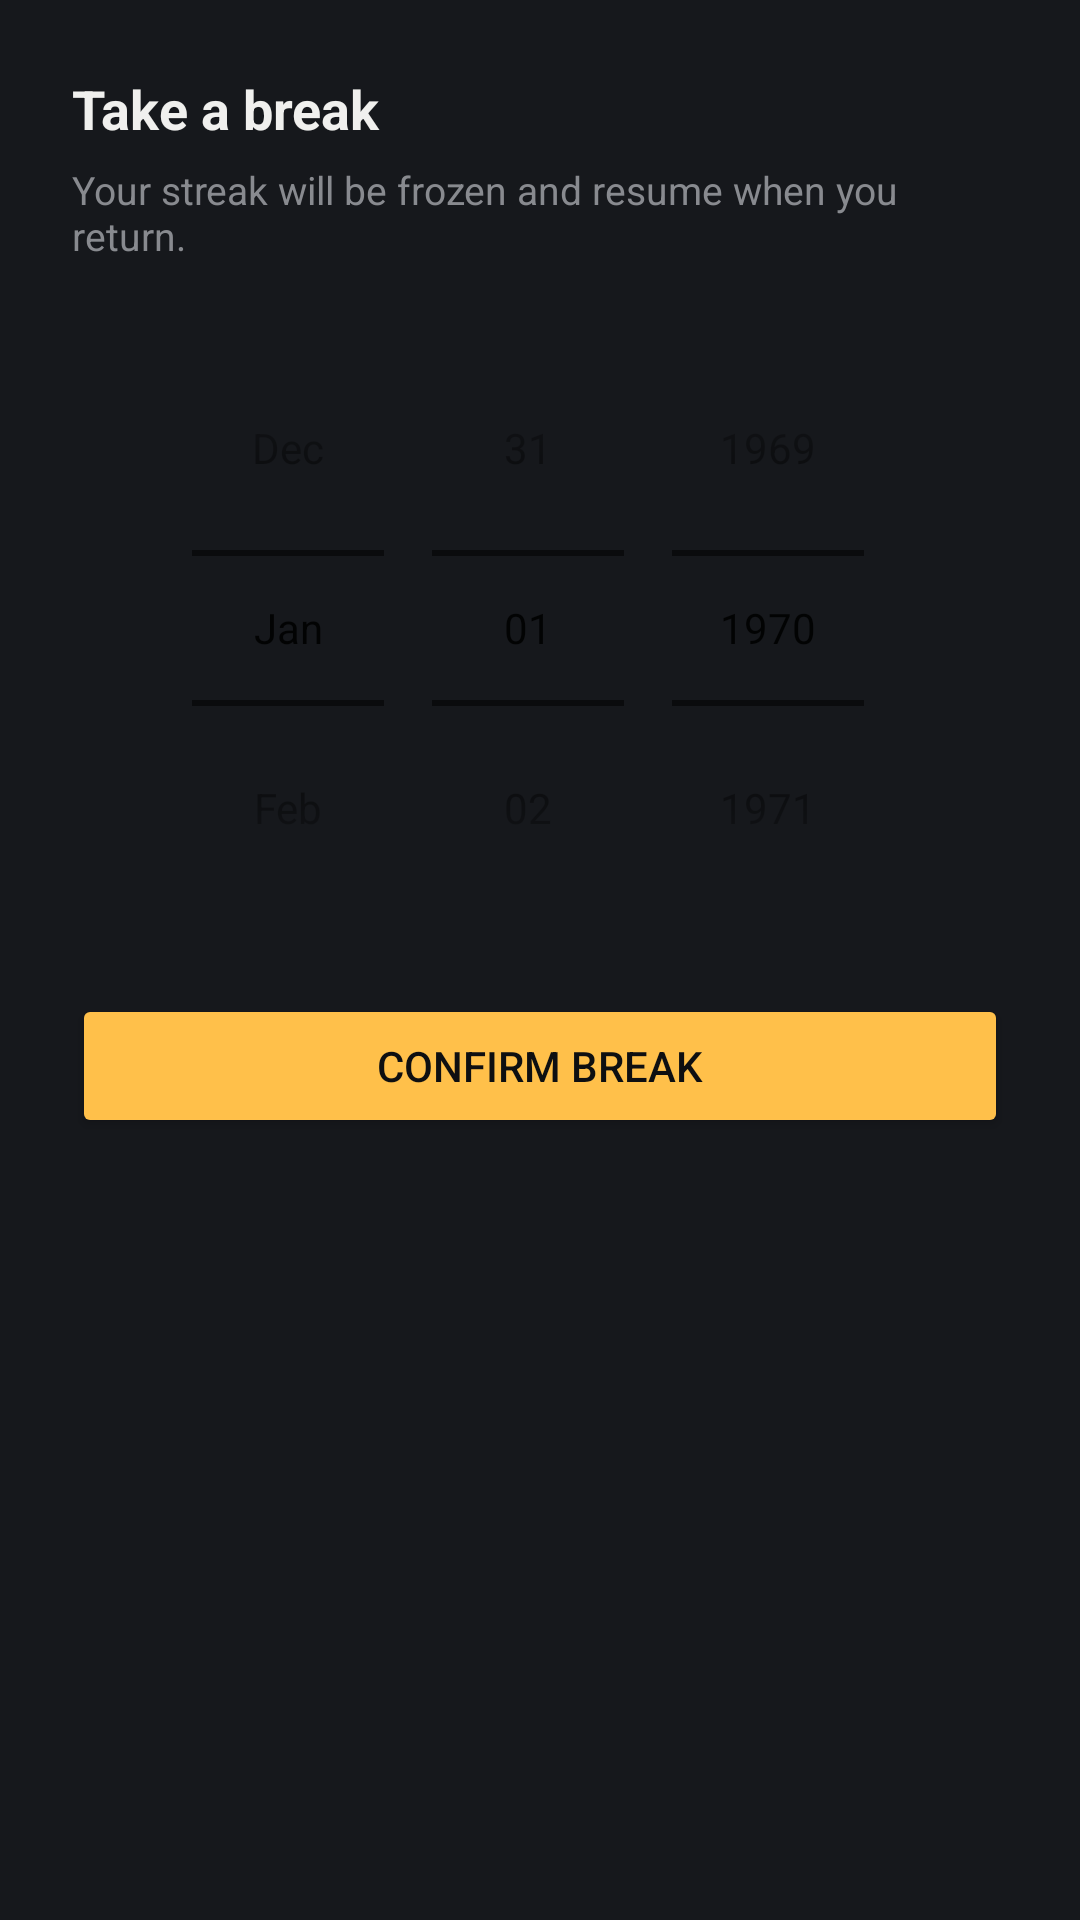

This screen was rendered from an Android layout file. Write that file and the resources it references.
<!-- AndroidManifest.xml: application theme Theme.DevPA -->
<!-- res/layout/bottom_sheet_break_picker.xml -->
<?xml version="1.0" encoding="utf-8"?>
<ScrollView xmlns:android="http://schemas.android.com/apk/res/android"
    xmlns:app="http://schemas.android.com/apk/res-auto"
    android:layout_width="match_parent"
    android:layout_height="wrap_content"
    android:background="@color/bg_surface">

    <LinearLayout
        android:layout_width="match_parent"
        android:layout_height="wrap_content"
        android:orientation="vertical"
        android:padding="24dp">

        <TextView
            android:layout_width="wrap_content"
            android:layout_height="wrap_content"
            android:text="Take a break"
            android:textSize="18sp"
            android:textStyle="bold"
            android:textColor="@color/text_primary"
            android:layout_marginBottom="6dp" />

        <TextView
            android:layout_width="wrap_content"
            android:layout_height="wrap_content"
            android:text="Your streak will be frozen and resume when you return."
            android:textSize="13sp"
            android:textColor="@color/text_muted"
            android:layout_marginBottom="16dp" />

        <DatePicker
            android:id="@+id/date_picker"
            android:layout_width="match_parent"
            android:layout_height="wrap_content"
            android:datePickerMode="spinner"
            android:calendarViewShown="false"
            android:spinnersShown="true"
            android:layout_marginBottom="16dp" />

        <Button
            android:id="@+id/btn_confirm_break"
            android:layout_width="match_parent"
            android:layout_height="wrap_content"
            android:text="Confirm break"
            app:backgroundTint="@color/accent_amber"
            android:textColor="#0E0F11" />

    </LinearLayout>

</ScrollView>
<!-- resources referenced by this layout -->
<resources>
  <color name="accent_amber">#FFC04A</color>
  <color name="bg_surface">#16181C</color>
  <color name="text_muted">#888A8F</color>
  <color name="text_primary">#F0F0EE</color>
  <style name="Theme.DevPA" parent="Theme.MaterialComponents.DayNight.NoActionBar">
          <item name="colorPrimary">@color/accent_green</item>
          <item name="colorPrimaryVariant">@color/bg_surface</item>
          <item name="colorOnPrimary">@color/bg_primary</item>
          <item name="colorSurface">@color/bg_surface</item>
          <item name="colorOnSurface">@color/text_primary</item>
          <item name="android:windowBackground">@color/bg_primary</item>
          <item name="android:statusBarColor">@color/bg_primary</item>
          <item name="android:navigationBarColor">@color/bg_surface</item>
      </style>
  <color name="accent_green">#7FFF6E</color>
  <color name="bg_primary">#0E0F11</color>
</resources>
